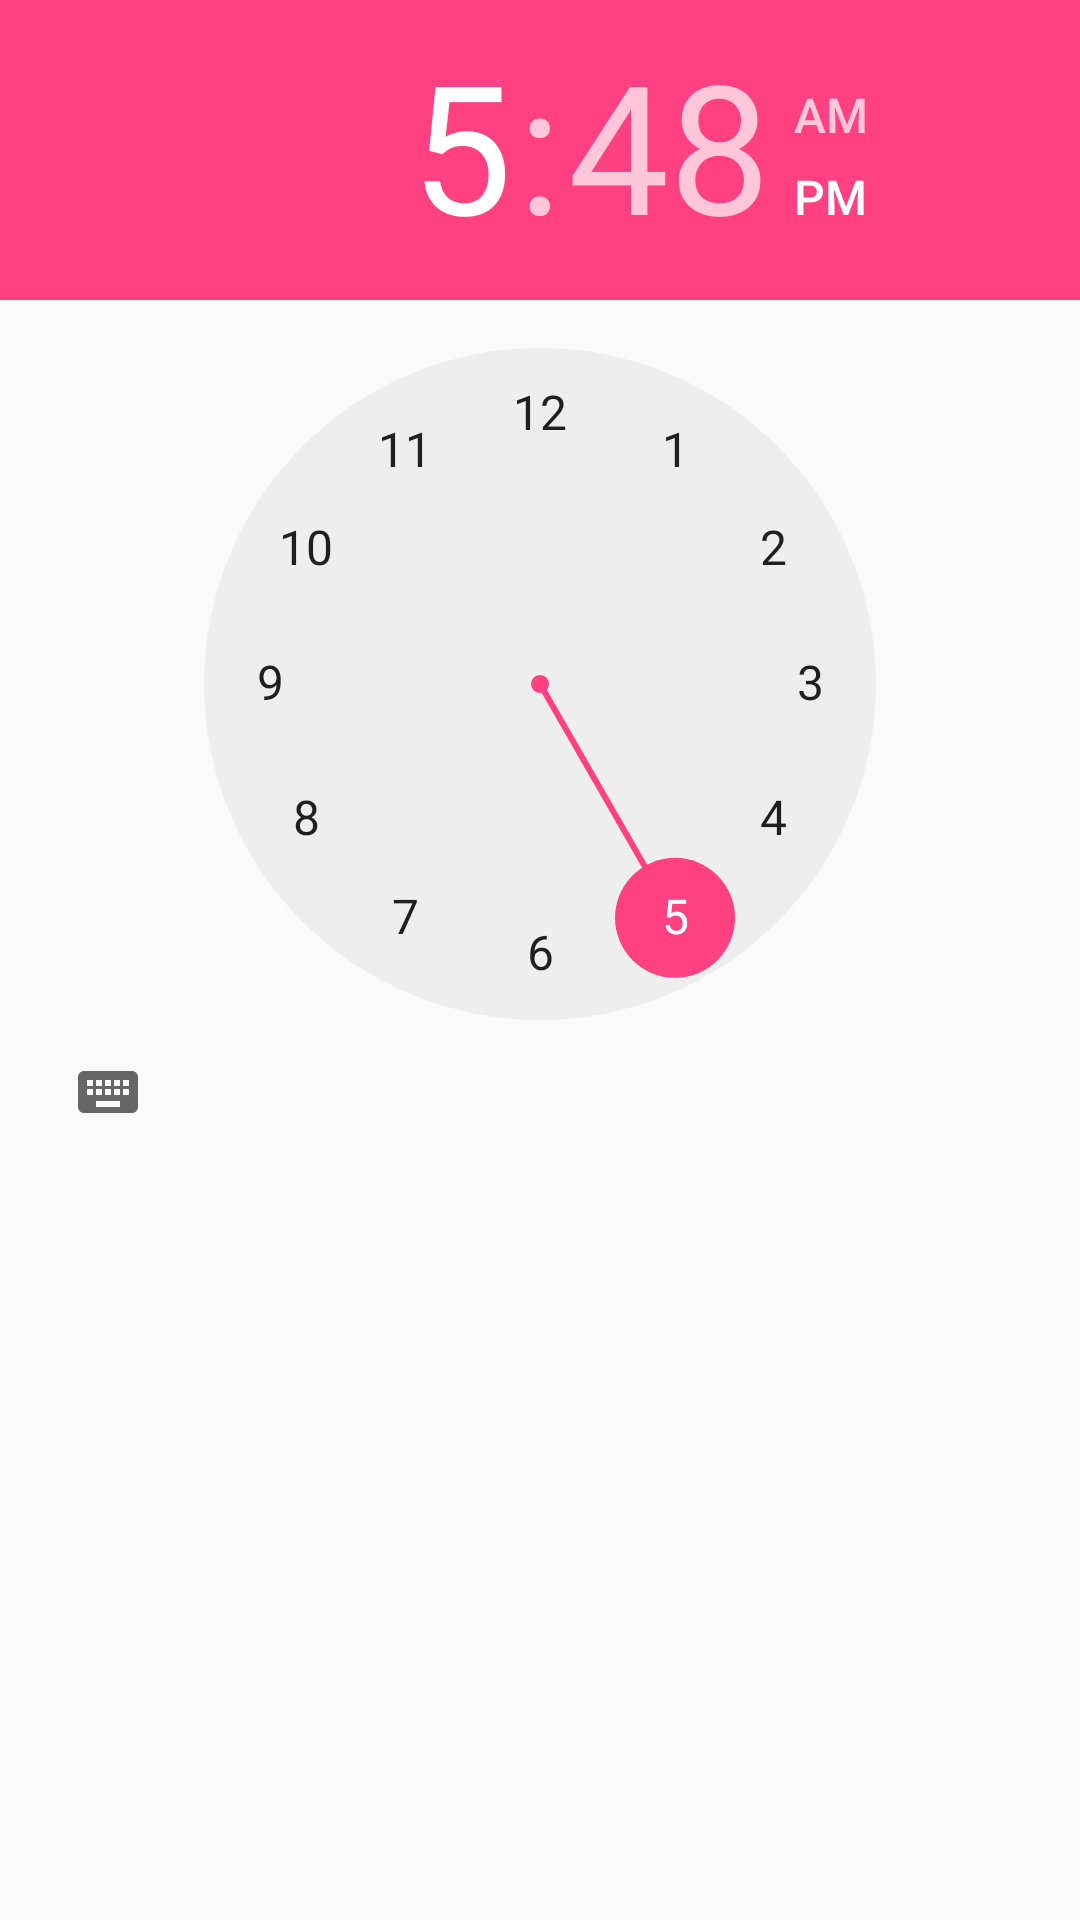

Here is an Android app screen rendered from its layout file. Give the layout XML and the strings, colors and styles it references.
<!-- AndroidManifest.xml: application theme AppTheme -->
<!-- res/layout/remindsetting.xml -->
<?xml version="1.0" encoding="utf-8"?>
<LinearLayout xmlns:android="http://schemas.android.com/apk/res/android"
    android:layout_width="fill_parent"
    android:layout_height="wrap_content"
    android:orientation="vertical" >

	<RelativeLayout android:layout_width="wrap_content"
		android:layout_height="wrap_content" android:layout_gravity="center_horizontal">

		<TimePicker android:id="@+id/tpRemindTime"
			android:layout_width="wrap_content" android:layout_height="wrap_content"
			>
		</TimePicker>
		<RelativeLayout android:layout_width="wrap_content"
			android:layout_height="wrap_content" android:layout_gravity="center_horizontal"
			android:layout_toRightOf="@+id/tpRemindTime"  android:layout_marginLeft="10dp">
			<CheckBox android:id="@+id/cbShake" android:layout_height="wrap_content"
				android:layout_width="wrap_content" android:text="震动" />
			<CheckBox android:id="@+id/cbRing" android:layout_height="wrap_content"
				android:layout_width="wrap_content" android:text="响铃"
				android:layout_below="@+id/cbShake" android:layout_marginTop="20dp" />
		</RelativeLayout>
	</RelativeLayout>


</LinearLayout>
<!-- resources referenced by this layout -->
<resources>
  <style name="AppTheme" parent="Theme.AppCompat.Light.DarkActionBar">
          
          <item name="colorPrimary">@color/colorPrimary</item>
          <item name="colorPrimaryDark">@color/colorPrimaryDark</item>
          <item name="colorAccent">@color/colorAccent</item>
      </style>
  <color name="colorPrimary">#3F51B5</color>
  <color name="colorPrimaryDark">#303F9F</color>
  <color name="colorAccent">#FF4081</color>
</resources>
